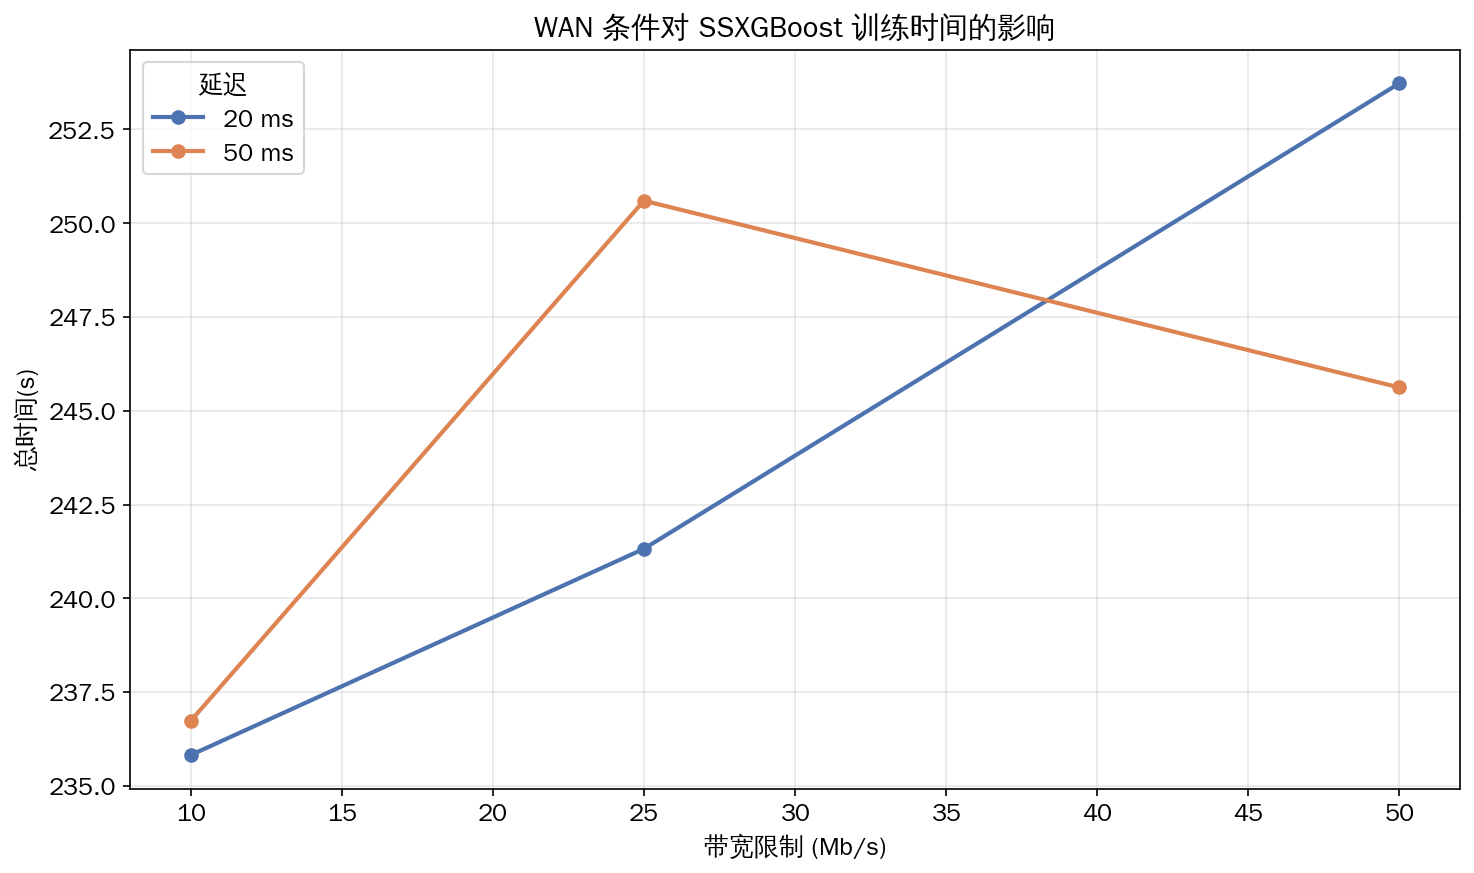

The table this chart was drawn from, first rows:
网络环境, 带宽限制(Mb/s), 延迟(ms), 测试, 模型, 样本数量, 特征数量, n_estimators, max_depth, 分位点数量k, 总时间(s), 发送通信量(MB), 接收通信量(MB), 总通信量(MB)
WAN, 10.0, 20, SSXGBoost-WAN-NetworkImpact, SSXGBoost, 10000, 18, 3, 3, 20, 235.8, 6.95, 7.127, 14.08
WAN, 10.0, 50, SSXGBoost-WAN-NetworkImpact, SSXGBoost, 10000, 18, 3, 3, 20, 236.7, 6.88, 6.886, 13.77
WAN, 25.0, 20, SSXGBoost-WAN-NetworkImpact, SSXGBoost, 10000, 18, 3, 3, 20, 241.3, 7.573, 7.609, 15.18
WAN, 25.0, 50, SSXGBoost-WAN-NetworkImpact, SSXGBoost, 10000, 18, 3, 3, 20, 250.6, 20.57, 18.15, 38.72
WAN, 50.0, 20, SSXGBoost-WAN-NetworkImpact, SSXGBoost, 10000, 18, 3, 3, 20, 253.7, 31.68, 26.66, 58.34
WAN, 50.0, 50, SSXGBoost-WAN-NetworkImpact, SSXGBoost, 10000, 18, 3, 3, 20, 245.6, 7.832, 41.29, 49.13
